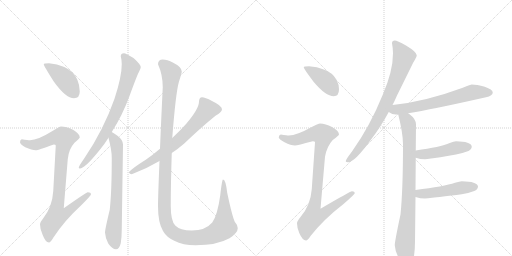
t = 0.00 s
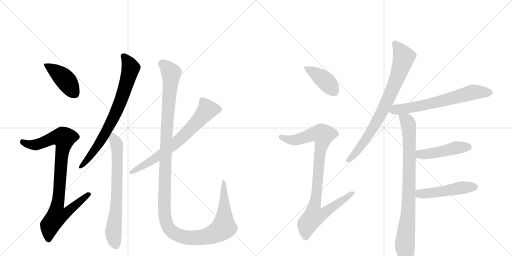
t = 2.19 s
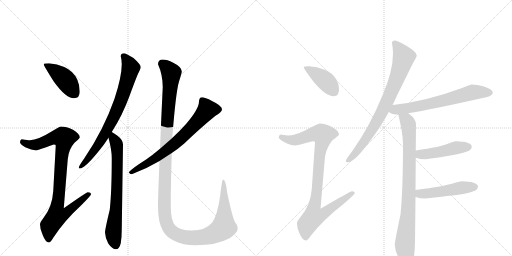
t = 4.38 s
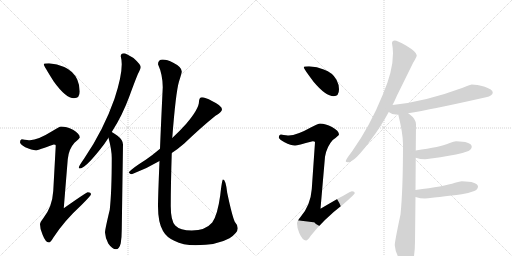
t = 6.57 s
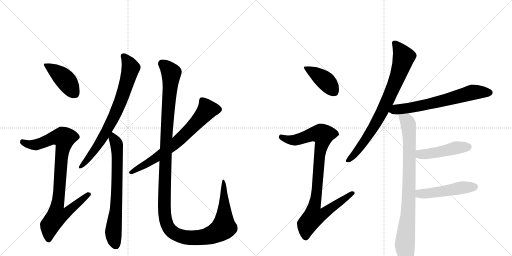
t = 8.76 s
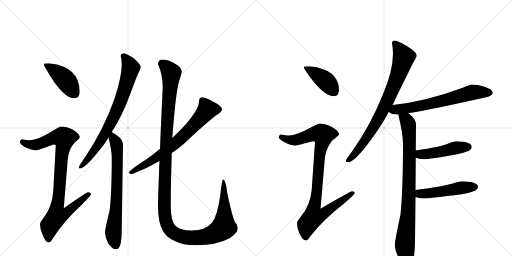
t = 10.95 s

The animated SVG that drew these frames (rendered in a browser with its animation timeline set to each time). Animation: 13 CSS @keyframes rules; one cycle of 10.95 s.

<svg version="1.1" viewBox="0 0 2048 1024" xmlns="http://www.w3.org/2000/svg">
  <g stroke="lightgray" stroke-dasharray="1,1" stroke-width="1" transform="scale(4, 4)">
    <line x1="0" y1="0" x2="256" y2="256"></line>
    <line x1="256" y1="0" x2="0" y2="256"></line>
    <line x1="128" y1="0" x2="128" y2="256"></line>
    <line x1="0" y1="128" x2="256" y2="128"></line>
    <line x1="256" y1="0" x2="512" y2="256"></line>
    <line x1="512" y1="0" x2="256" y2="256"></line>
    <line x1="384" y1="0" x2="384" y2="256"></line>
    <line x1="256" y1="128" x2="512" y2="128"></line>
  </g>
<g transform="scale(1, -1) translate(0, -850)">
   <style type="text/css">
    @keyframes keyframes0 {
      from {
       stroke: black;
       stroke-dashoffset: 424;
       stroke-width: 128;
       }
       58% {
       animation-timing-function: step-end;
       stroke: black;
       stroke-dashoffset: 0;
       stroke-width: 128;
       }
       to {
       stroke: black;
       stroke-width: 1024;
       }
       }
       #make-me-a-hanzi-animation-0 {
         animation: keyframes0 0.595052s both;
         animation-delay: 0.000000s;
         animation-timing-function: linear;
       }
    @keyframes keyframes1 {
      from {
       stroke: black;
       stroke-dashoffset: 915;
       stroke-width: 128;
       }
       75% {
       animation-timing-function: step-end;
       stroke: black;
       stroke-dashoffset: 0;
       stroke-width: 128;
       }
       to {
       stroke: black;
       stroke-width: 1024;
       }
       }
       #make-me-a-hanzi-animation-1 {
         animation: keyframes1 0.994629s both;
         animation-delay: 0.595052s;
         animation-timing-function: linear;
       }
    @keyframes keyframes2 {
      from {
       stroke: black;
       stroke-dashoffset: 762;
       stroke-width: 128;
       }
       71% {
       animation-timing-function: step-end;
       stroke: black;
       stroke-dashoffset: 0;
       stroke-width: 128;
       }
       to {
       stroke: black;
       stroke-width: 1024;
       }
       }
       #make-me-a-hanzi-animation-2 {
         animation: keyframes2 0.870117s both;
         animation-delay: 1.589681s;
         animation-timing-function: linear;
       }
    @keyframes keyframes3 {
      from {
       stroke: black;
       stroke-dashoffset: 705;
       stroke-width: 128;
       }
       70% {
       animation-timing-function: step-end;
       stroke: black;
       stroke-dashoffset: 0;
       stroke-width: 128;
       }
       to {
       stroke: black;
       stroke-width: 1024;
       }
       }
       #make-me-a-hanzi-animation-3 {
         animation: keyframes3 0.823730s both;
         animation-delay: 2.459798s;
         animation-timing-function: linear;
       }
    @keyframes keyframes4 {
      from {
       stroke: black;
       stroke-dashoffset: 703;
       stroke-width: 128;
       }
       70% {
       animation-timing-function: step-end;
       stroke: black;
       stroke-dashoffset: 0;
       stroke-width: 128;
       }
       to {
       stroke: black;
       stroke-width: 1024;
       }
       }
       #make-me-a-hanzi-animation-4 {
         animation: keyframes4 0.822103s both;
         animation-delay: 3.283529s;
         animation-timing-function: linear;
       }
    @keyframes keyframes5 {
      from {
       stroke: black;
       stroke-dashoffset: 1359;
       stroke-width: 128;
       }
       82% {
       animation-timing-function: step-end;
       stroke: black;
       stroke-dashoffset: 0;
       stroke-width: 128;
       }
       to {
       stroke: black;
       stroke-width: 1024;
       }
       }
       #make-me-a-hanzi-animation-5 {
         animation: keyframes5 1.355957s both;
         animation-delay: 4.105632s;
         animation-timing-function: linear;
       }
    @keyframes keyframes6 {
      from {
       stroke: black;
       stroke-dashoffset: 410;
       stroke-width: 128;
       }
       57% {
       animation-timing-function: step-end;
       stroke: black;
       stroke-dashoffset: 0;
       stroke-width: 128;
       }
       to {
       stroke: black;
       stroke-width: 1024;
       }
       }
       #make-me-a-hanzi-animation-6 {
         animation: keyframes6 0.583659s both;
         animation-delay: 5.461589s;
         animation-timing-function: linear;
       }
    @keyframes keyframes7 {
      from {
       stroke: black;
       stroke-dashoffset: 920;
       stroke-width: 128;
       }
       75% {
       animation-timing-function: step-end;
       stroke: black;
       stroke-dashoffset: 0;
       stroke-width: 128;
       }
       to {
       stroke: black;
       stroke-width: 1024;
       }
       }
       #make-me-a-hanzi-animation-7 {
         animation: keyframes7 0.998698s both;
         animation-delay: 6.045247s;
         animation-timing-function: linear;
       }
    @keyframes keyframes8 {
      from {
       stroke: black;
       stroke-dashoffset: 798;
       stroke-width: 128;
       }
       72% {
       animation-timing-function: step-end;
       stroke: black;
       stroke-dashoffset: 0;
       stroke-width: 128;
       }
       to {
       stroke: black;
       stroke-width: 1024;
       }
       }
       #make-me-a-hanzi-animation-8 {
         animation: keyframes8 0.899414s both;
         animation-delay: 7.043945s;
         animation-timing-function: linear;
       }
    @keyframes keyframes9 {
      from {
       stroke: black;
       stroke-dashoffset: 659;
       stroke-width: 128;
       }
       68% {
       animation-timing-function: step-end;
       stroke: black;
       stroke-dashoffset: 0;
       stroke-width: 128;
       }
       to {
       stroke: black;
       stroke-width: 1024;
       }
       }
       #make-me-a-hanzi-animation-9 {
         animation: keyframes9 0.786296s both;
         animation-delay: 7.943359s;
         animation-timing-function: linear;
       }
    @keyframes keyframes10 {
      from {
       stroke: black;
       stroke-dashoffset: 850;
       stroke-width: 128;
       }
       73% {
       animation-timing-function: step-end;
       stroke: black;
       stroke-dashoffset: 0;
       stroke-width: 128;
       }
       to {
       stroke: black;
       stroke-width: 1024;
       }
       }
       #make-me-a-hanzi-animation-10 {
         animation: keyframes10 0.941732s both;
         animation-delay: 8.729655s;
         animation-timing-function: linear;
       }
    @keyframes keyframes11 {
      from {
       stroke: black;
       stroke-dashoffset: 464;
       stroke-width: 128;
       }
       60% {
       animation-timing-function: step-end;
       stroke: black;
       stroke-dashoffset: 0;
       stroke-width: 128;
       }
       to {
       stroke: black;
       stroke-width: 1024;
       }
       }
       #make-me-a-hanzi-animation-11 {
         animation: keyframes11 0.627604s both;
         animation-delay: 9.671387s;
         animation-timing-function: linear;
       }
    @keyframes keyframes12 {
      from {
       stroke: black;
       stroke-dashoffset: 489;
       stroke-width: 128;
       }
       61% {
       animation-timing-function: step-end;
       stroke: black;
       stroke-dashoffset: 0;
       stroke-width: 128;
       }
       to {
       stroke: black;
       stroke-width: 1024;
       }
       }
       #make-me-a-hanzi-animation-12 {
         animation: keyframes12 0.647949s both;
         animation-delay: 10.298991s;
         animation-timing-function: linear;
       }
</style>
<path d="M 196 597 Q 175 597 175 593 Q 175 587 215 524 Q 263 457 296 457 Q 319 457 319 484 Q 319 509 309 532 Q 293 566 257 582 Q 229 595 196 597 Z" fill="lightgray"></path> 
<path d="M 244 344 Q 238 344 208 325 Q 152 290 120 289 Q 113 289 87 293 Q 80 292 80 281 Q 80 274 101 261 Q 128 249 143 249 Q 153 249 215 272 Q 223 272 223 268 L 213 86 Q 209 22 173 -23 Q 160 -39 160 -47 Q 160 -67 170 -88 Q 182 -120 196 -120 Q 202 -120 213 -101 Q 257 -33 325 29 Q 364 68 364 73 Q 364 81 351 81 Q 346 81 255 17 L 271 213 Q 275 254 298 279 Q 319 297 319 300 Q 319 315 292 331 Q 265 344 244 344 Z" fill="lightgray"></path> 
<path d="M 496 637 Q 483 637 483 625 Q 487 610 487 593 Q 487 543 458 455 Q 415 332 338 218 Q 315 185 315 180 Q 315 176 319 176 Q 340 176 401 253 Q 419 275 434 299 L 447 322 Q 490 389 518 466 Q 549 551 557 565 Q 563 577 563 581 Q 563 592 534 618 Q 503 637 496 637 Z" fill="lightgray"></path> 
<path d="M 434 299 Q 447 249 447 219 Q 447 84 439 11 Q 420 -68 420 -80 Q 421 -101 433 -124 Q 449 -147 464 -147 Q 477 -147 483 -123 Q 487 -97 487 -68 L 492 272 Q 492 290 470 307 Q 458 315 447 322 C 425 336 427 328 434 299 Z" fill="lightgray"></path> 
<path d="M 640 255 Q 612 231 583 211 Q 529 177 515 161 Q 519 153 527 153 Q 586 175 638 206 L 687 238 Q 713 255 737 276 Q 806 342 862 387 Q 888 402 888 413 Q 888 427 848 446 Q 820 461 808 461 Q 802 461 799 456 Q 796 451 796 444 Q 796 415 745 355 Q 719 326 689 298 L 640 255 Z" fill="lightgray"></path> 
<path d="M 651 612 Q 632 612 632 593 Q 651 551 651 501 Q 644 357 640 255 L 638 206 Q 632 60 632 25 Q 632 -40 652 -74 Q 666 -99 697 -113 Q 732 -131 782 -131 Q 868 -131 918 -103 Q 951 -81 951 -63 Q 951 -50 939 -37 Q 928 -12 909 78 Q 903 132 892 132 Q 888 132 881 69 Q 870 -11 849 -40 Q 822 -72 767 -72 Q 720 -72 701 -52 Q 683 -33 683 25 Q 683 109 687 238 L 689 298 Q 703 480 716 524 Q 727 558 727 564 Q 727 582 693 599 Q 668 612 651 612 Z" fill="lightgray"></path> 
<path d="M 1236 585 Q 1215 585 1215 581 Q 1215 575 1255 522 Q 1303 465 1335 465 Q 1356 465 1356 493 Q 1356 512 1346 531 Q 1330 560 1295 572 Q 1269 583 1236 585 Z" fill="lightgray"></path> 
<path d="M 1280 356 Q 1274 356 1243 340 Q 1188 309 1155 308 Q 1149 308 1123 312 Q 1115 311 1115 300 Q 1115 294 1138 281 Q 1164 268 1180 268 Q 1189 268 1251 285 Q 1260 285 1260 281 L 1247 93 Q 1242 28 1202 -18 Q 1188 -35 1188 -43 Q 1188 -61 1197 -82 Q 1210 -112 1224 -112 Q 1231 -112 1243 -93 Q 1295 -27 1374 34 Q 1419 73 1419 77 Q 1419 85 1408 85 Q 1401 85 1282 15 L 1300 223 Q 1307 264 1331 290 Q 1356 309 1356 312 Q 1356 327 1328 342 Q 1302 356 1280 356 Z" fill="lightgray"></path> 
<path d="M 1579 688 Q 1568 688 1568 677 Q 1572 656 1572 637 Q 1572 566 1531 471 Q 1480 345 1408 244 Q 1383 212 1383 205 Q 1383 201 1392 201 Q 1419 201 1485 293 Q 1522 341 1555 402 L 1570 430 Q 1579 447 1588 468 Q 1636 565 1652 598 Q 1667 622 1667 629 Q 1667 642 1624 668 Q 1588 688 1579 688 Z" fill="lightgray"></path> 
<path d="M 1555 402 Q 1569 392 1583 392 L 1593 392 L 1633 397 Q 1722 411 1944 461 Q 1971 467 1971 480 Q 1971 492 1939 503 Q 1907 512 1887 512 Q 1884 512 1851 499 Q 1700 443 1570 430 C 1540 427 1529 417 1555 402 Z" fill="lightgray"></path> 
<path d="M 1593 392 Q 1612 316 1612 273 Q 1612 90 1602 -8 Q 1579 -116 1579 -131 Q 1581 -157 1596 -183 Q 1614 -212 1631 -212 Q 1648 -212 1655 -181 Q 1660 -151 1660 -116 L 1662 62 L 1662 90 L 1663 219 L 1663 248 L 1664 352 Q 1664 374 1637 394 Q 1635 395 1633 397 C 1610 416 1586 421 1593 392 Z" fill="lightgray"></path> 
<path d="M 1663 219 Q 1681 213 1700 213 Q 1708 213 1724 216 Q 1749 219 1824 232 Q 1847 236 1874 246 Q 1887 253 1887 264 Q 1884 284 1824 285 Q 1816 285 1799 278 Q 1762 262 1663 248 C 1633 244 1634 228 1663 219 Z" fill="lightgray"></path> 
<path d="M 1662 62 Q 1681 56 1700 56 Q 1710 56 1729 59 Q 1758 62 1847 73 Q 1871 76 1897 86 Q 1911 92 1912 104 Q 1909 124 1847 125 Q 1839 125 1820 119 Q 1777 104 1662 90 C 1632 86 1633 70 1662 62 Z" fill="lightgray"></path> 
      <clipPath id="make-me-a-hanzi-clip-0">
      <path d="M 196 597 Q 175 597 175 593 Q 175 587 215 524 Q 263 457 296 457 Q 319 457 319 484 Q 319 509 309 532 Q 293 566 257 582 Q 229 595 196 597 Z" fill="lightgray"></path>
      </clipPath>
      <path clip-path="url(#make-me-a-hanzi-clip-0)" d="M 179 592 L 247 545 L 298 477 " fill="none" id="make-me-a-hanzi-animation-0" stroke-dasharray="296 592" stroke-linecap="round"></path>

      <clipPath id="make-me-a-hanzi-clip-1">
      <path d="M 244 344 Q 238 344 208 325 Q 152 290 120 289 Q 113 289 87 293 Q 80 292 80 281 Q 80 274 101 261 Q 128 249 143 249 Q 153 249 215 272 Q 223 272 223 268 L 213 86 Q 209 22 173 -23 Q 160 -39 160 -47 Q 160 -67 170 -88 Q 182 -120 196 -120 Q 202 -120 213 -101 Q 257 -33 325 29 Q 364 68 364 73 Q 364 81 351 81 Q 346 81 255 17 L 271 213 Q 275 254 298 279 Q 319 297 319 300 Q 319 315 292 331 Q 265 344 244 344 Z" fill="lightgray"></path>
      </clipPath>
      <path clip-path="url(#make-me-a-hanzi-clip-1)" d="M 92 282 L 115 272 L 143 271 L 212 299 L 256 298 L 229 27 L 266 24 L 275 11 L 256 -7 L 227 -13 L 199 -52 L 195 -110 " fill="none" id="make-me-a-hanzi-animation-1" stroke-dasharray="787 1574" stroke-linecap="round"></path>

      <clipPath id="make-me-a-hanzi-clip-2">
      <path d="M 496 637 Q 483 637 483 625 Q 487 610 487 593 Q 487 543 458 455 Q 415 332 338 218 Q 315 185 315 180 Q 315 176 319 176 Q 340 176 401 253 Q 419 275 434 299 L 447 322 Q 490 389 518 466 Q 549 551 557 565 Q 563 577 563 581 Q 563 592 534 618 Q 503 637 496 637 Z" fill="lightgray"></path>
      </clipPath>
      <path clip-path="url(#make-me-a-hanzi-clip-2)" d="M 494 626 L 523 578 L 476 428 L 407 292 L 370 236 L 321 182 " fill="none" id="make-me-a-hanzi-animation-2" stroke-dasharray="634 1268" stroke-linecap="round"></path>

      <clipPath id="make-me-a-hanzi-clip-3">
      <path d="M 434 299 Q 447 249 447 219 Q 447 84 439 11 Q 420 -68 420 -80 Q 421 -101 433 -124 Q 449 -147 464 -147 Q 477 -147 483 -123 Q 487 -97 487 -68 L 492 272 Q 492 290 470 307 Q 458 315 447 322 C 425 336 427 328 434 299 Z" fill="lightgray"></path>
      </clipPath>
      <path clip-path="url(#make-me-a-hanzi-clip-3)" d="M 449 313 L 465 277 L 470 234 L 466 48 L 453 -83 L 463 -131 " fill="none" id="make-me-a-hanzi-animation-3" stroke-dasharray="577 1154" stroke-linecap="round"></path>

      <clipPath id="make-me-a-hanzi-clip-4">
      <path d="M 640 255 Q 612 231 583 211 Q 529 177 515 161 Q 519 153 527 153 Q 586 175 638 206 L 687 238 Q 713 255 737 276 Q 806 342 862 387 Q 888 402 888 413 Q 888 427 848 446 Q 820 461 808 461 Q 802 461 799 456 Q 796 451 796 444 Q 796 415 745 355 Q 719 326 689 298 L 640 255 Z" fill="lightgray"></path>
      </clipPath>
      <path clip-path="url(#make-me-a-hanzi-clip-4)" d="M 876 413 L 829 411 L 795 369 L 704 279 L 598 201 L 523 159 " fill="none" id="make-me-a-hanzi-animation-4" stroke-dasharray="575 1150" stroke-linecap="round"></path>

      <clipPath id="make-me-a-hanzi-clip-5">
      <path d="M 651 612 Q 632 612 632 593 Q 651 551 651 501 Q 644 357 640 255 L 638 206 Q 632 60 632 25 Q 632 -40 652 -74 Q 666 -99 697 -113 Q 732 -131 782 -131 Q 868 -131 918 -103 Q 951 -81 951 -63 Q 951 -50 939 -37 Q 928 -12 909 78 Q 903 132 892 132 Q 888 132 881 69 Q 870 -11 849 -40 Q 822 -72 767 -72 Q 720 -72 701 -52 Q 683 -33 683 25 Q 683 109 687 238 L 689 298 Q 703 480 716 524 Q 727 558 727 564 Q 727 582 693 599 Q 668 612 651 612 Z" fill="lightgray"></path>
      </clipPath>
      <path clip-path="url(#make-me-a-hanzi-clip-5)" d="M 649 595 L 685 558 L 665 301 L 657 35 L 665 -39 L 684 -73 L 724 -95 L 791 -101 L 851 -88 L 892 -62 L 898 5 L 893 129 " fill="none" id="make-me-a-hanzi-animation-5" stroke-dasharray="1231 2462" stroke-linecap="round"></path>

      <clipPath id="make-me-a-hanzi-clip-6">
      <path d="M 1236 585 Q 1215 585 1215 581 Q 1215 575 1255 522 Q 1303 465 1335 465 Q 1356 465 1356 493 Q 1356 512 1346 531 Q 1330 560 1295 572 Q 1269 583 1236 585 Z" fill="lightgray"></path>
      </clipPath>
      <path clip-path="url(#make-me-a-hanzi-clip-6)" d="M 1219 580 L 1296 532 L 1336 483 " fill="none" id="make-me-a-hanzi-animation-6" stroke-dasharray="282 564" stroke-linecap="round"></path>

      <clipPath id="make-me-a-hanzi-clip-7">
      <path d="M 1280 356 Q 1274 356 1243 340 Q 1188 309 1155 308 Q 1149 308 1123 312 Q 1115 311 1115 300 Q 1115 294 1138 281 Q 1164 268 1180 268 Q 1189 268 1251 285 Q 1260 285 1260 281 L 1247 93 Q 1242 28 1202 -18 Q 1188 -35 1188 -43 Q 1188 -61 1197 -82 Q 1210 -112 1224 -112 Q 1231 -112 1243 -93 Q 1295 -27 1374 34 Q 1419 73 1419 77 Q 1419 85 1408 85 Q 1401 85 1282 15 L 1300 223 Q 1307 264 1331 290 Q 1356 309 1356 312 Q 1356 327 1328 342 Q 1302 356 1280 356 Z" fill="lightgray"></path>
      </clipPath>
      <path clip-path="url(#make-me-a-hanzi-clip-7)" d="M 1125 302 L 1167 289 L 1213 298 L 1246 312 L 1270 315 L 1292 310 L 1277 225 L 1258 25 L 1293 21 L 1303 4 L 1277 -14 L 1255 -17 L 1228 -48 L 1223 -101 " fill="none" id="make-me-a-hanzi-animation-7" stroke-dasharray="792 1584" stroke-linecap="round"></path>

      <clipPath id="make-me-a-hanzi-clip-8">
      <path d="M 1579 688 Q 1568 688 1568 677 Q 1572 656 1572 637 Q 1572 566 1531 471 Q 1480 345 1408 244 Q 1383 212 1383 205 Q 1383 201 1392 201 Q 1419 201 1485 293 Q 1522 341 1555 402 L 1570 430 Q 1579 447 1588 468 Q 1636 565 1652 598 Q 1667 622 1667 629 Q 1667 642 1624 668 Q 1588 688 1579 688 Z" fill="lightgray"></path>
      </clipPath>
      <path clip-path="url(#make-me-a-hanzi-clip-8)" d="M 1580 676 L 1615 622 L 1584 525 L 1489 332 L 1429 245 L 1389 207 " fill="none" id="make-me-a-hanzi-animation-8" stroke-dasharray="670 1340" stroke-linecap="round"></path>

      <clipPath id="make-me-a-hanzi-clip-9">
      <path d="M 1555 402 Q 1569 392 1583 392 L 1593 392 L 1633 397 Q 1722 411 1944 461 Q 1971 467 1971 480 Q 1971 492 1939 503 Q 1907 512 1887 512 Q 1884 512 1851 499 Q 1700 443 1570 430 C 1540 427 1529 417 1555 402 Z" fill="lightgray"></path>
      </clipPath>
      <path clip-path="url(#make-me-a-hanzi-clip-9)" d="M 1566 405 L 1701 430 L 1891 481 L 1960 480 " fill="none" id="make-me-a-hanzi-animation-9" stroke-dasharray="531 1062" stroke-linecap="round"></path>

      <clipPath id="make-me-a-hanzi-clip-10">
      <path d="M 1593 392 Q 1612 316 1612 273 Q 1612 90 1602 -8 Q 1579 -116 1579 -131 Q 1581 -157 1596 -183 Q 1614 -212 1631 -212 Q 1648 -212 1655 -181 Q 1660 -151 1660 -116 L 1662 62 L 1662 90 L 1663 219 L 1663 248 L 1664 352 Q 1664 374 1637 394 Q 1635 395 1633 397 C 1610 416 1586 421 1593 392 Z" fill="lightgray"></path>
      </clipPath>
      <path clip-path="url(#make-me-a-hanzi-clip-10)" d="M 1601 384 L 1615 378 L 1631 360 L 1638 300 L 1634 25 L 1619 -131 L 1630 -193 " fill="none" id="make-me-a-hanzi-animation-10" stroke-dasharray="722 1444" stroke-linecap="round"></path>

      <clipPath id="make-me-a-hanzi-clip-11">
      <path d="M 1663 219 Q 1681 213 1700 213 Q 1708 213 1724 216 Q 1749 219 1824 232 Q 1847 236 1874 246 Q 1887 253 1887 264 Q 1884 284 1824 285 Q 1816 285 1799 278 Q 1762 262 1663 248 C 1633 244 1634 228 1663 219 Z" fill="lightgray"></path>
      </clipPath>
      <path clip-path="url(#make-me-a-hanzi-clip-11)" d="M 1672 226 L 1681 233 L 1758 242 L 1834 261 L 1875 262 " fill="none" id="make-me-a-hanzi-animation-11" stroke-dasharray="336 672" stroke-linecap="round"></path>

      <clipPath id="make-me-a-hanzi-clip-12">
      <path d="M 1662 62 Q 1681 56 1700 56 Q 1710 56 1729 59 Q 1758 62 1847 73 Q 1871 76 1897 86 Q 1911 92 1912 104 Q 1909 124 1847 125 Q 1839 125 1820 119 Q 1777 104 1662 90 C 1632 86 1633 70 1662 62 Z" fill="lightgray"></path>
      </clipPath>
      <path clip-path="url(#make-me-a-hanzi-clip-12)" d="M 1671 69 L 1679 75 L 1900 103 " fill="none" id="make-me-a-hanzi-animation-12" stroke-dasharray="361 722" stroke-linecap="round"></path>

</g>
</svg>
